3-way image classification set "dataset" from GitHub (HitaliFulekar/aarogya-prescription-verification); label vocabulary: blank forms, noisy, valid filled forms.

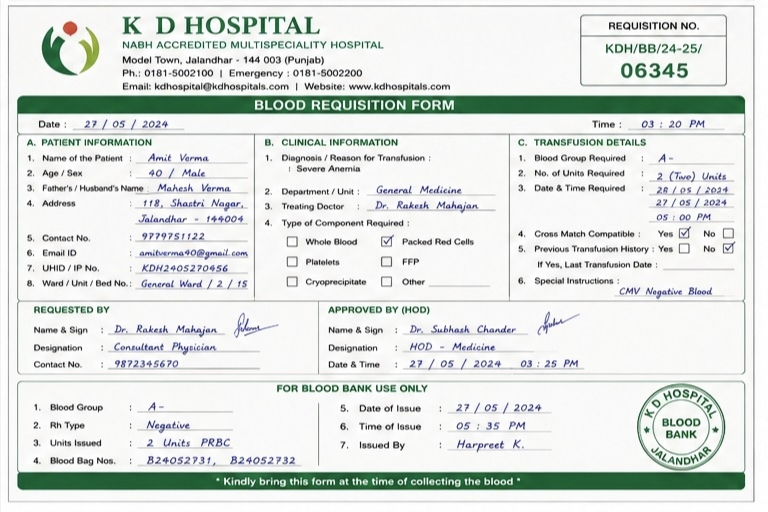
Label: valid filled forms

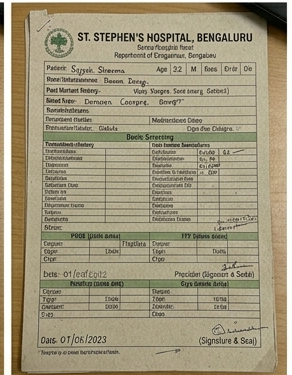
Label: noisy

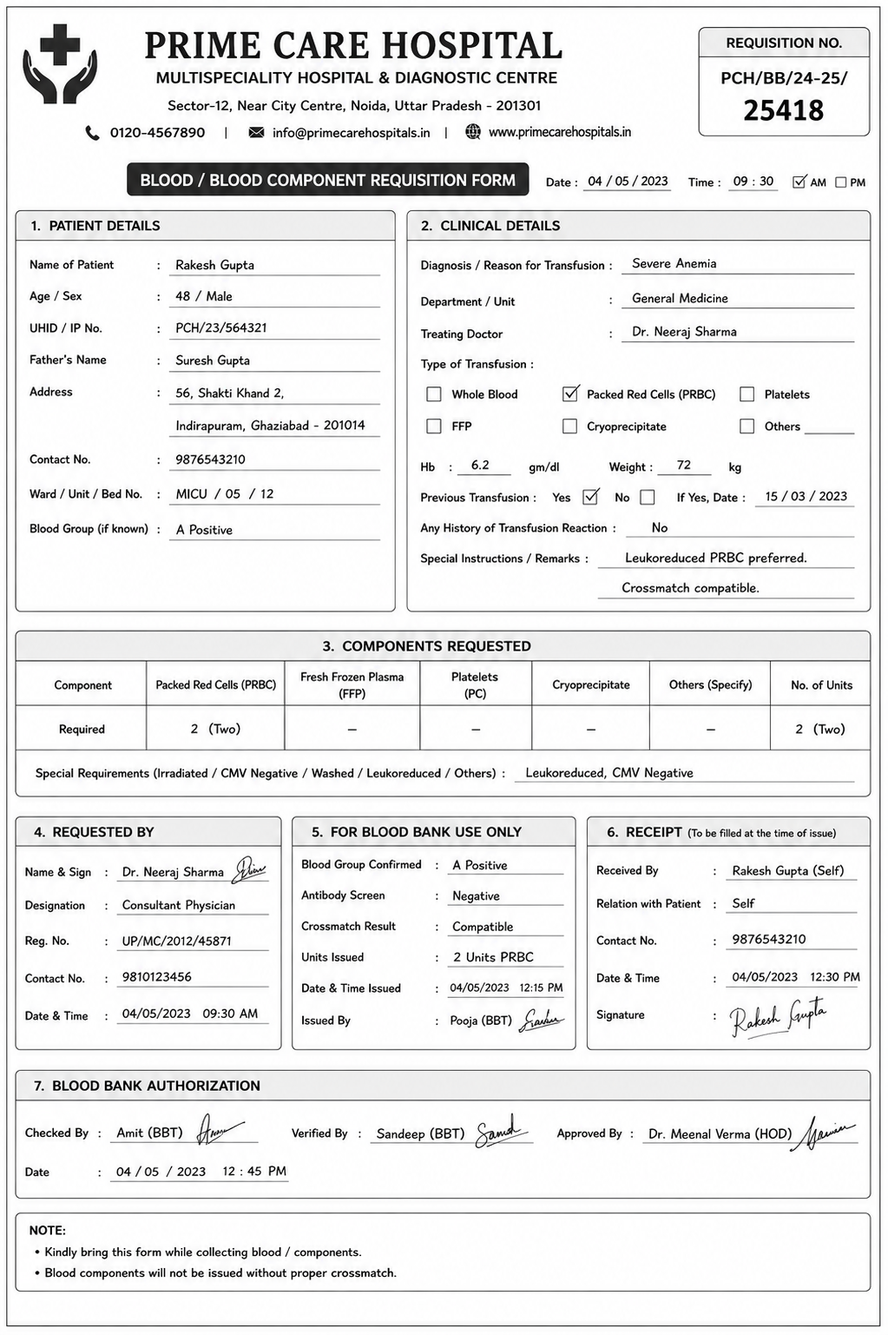
Label: valid filled forms

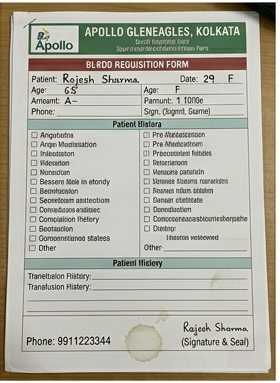
Label: noisy

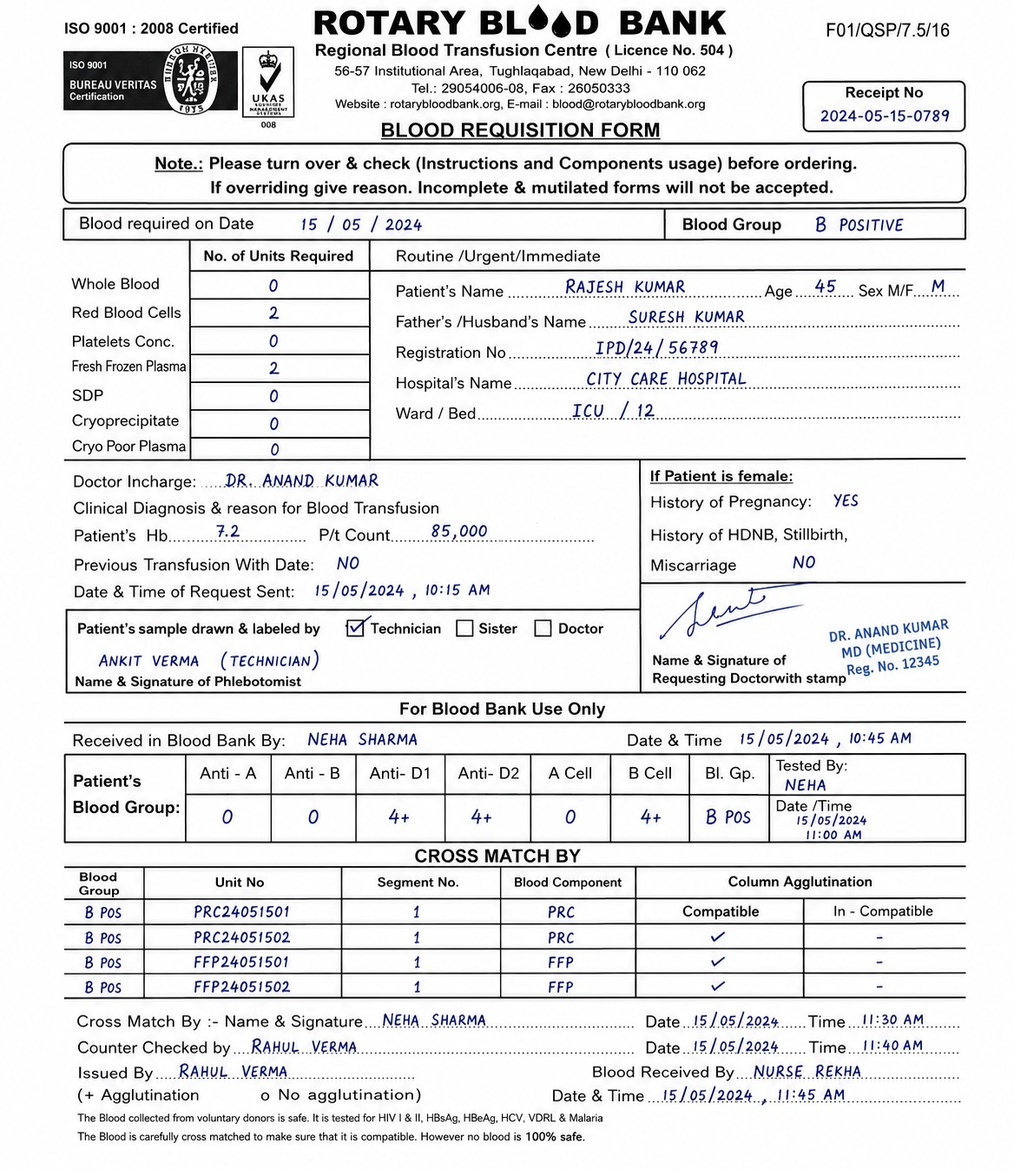
Label: valid filled forms

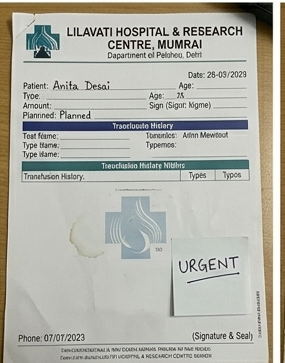
Label: noisy
